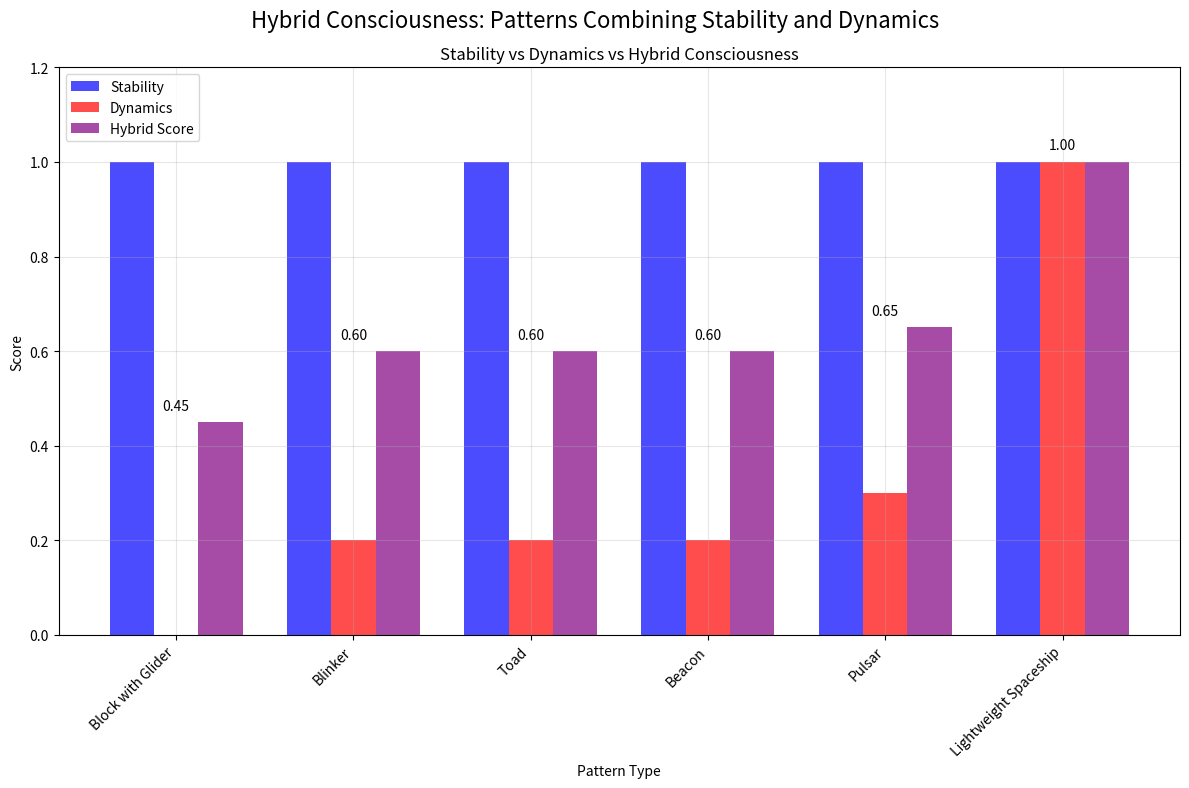

Reproduce this figure in Python. (Note: this script raises an exception after producing the figure.)
#!/usr/bin/env python3
"""
Search for patterns that combine stability (like block) with dynamics (like glider)
- "Hybrid consciousness" patterns
"""

import numpy as np
import matplotlib.pyplot as plt
from matplotlib.patches import Rectangle
from matplotlib.animation import FuncAnimation, PillowWriter
import os

def apply_rules_life(grid):
    """Apply Conway's Game of Life rules"""
    rows, cols = grid.shape
    new_grid = np.zeros_like(grid)

    for i in range(rows):
        for j in range(cols):
            # Count neighbors (with wrapping)
            neighbors = 0
            for di in [-1, 0, 1]:
                for dj in [-1, 0, 1]:
                    if di == 0 and dj == 0:
                        continue
                    ni = (i + di) % rows
                    nj = (j + dj) % cols
                    neighbors += grid[ni, nj]

            # Apply rules
            if grid[i, j] == 1:  # Alive
                new_grid[i, j] = 1 if neighbors in [2, 3] else 0
            else:  # Dead
                new_grid[i, j] = 1 if neighbors == 3 else 0

    return new_grid

def test_hybrid_patterns():
    """Test patterns that might combine stability with dynamics"""

    hybrid_patterns = {
        'Block with Glider': {
            'description': 'A block and glider in proximity',
            'pattern': np.array([
                [0, 1, 0, 0, 0, 0],
                [0, 0, 1, 0, 0, 0],
                [1, 1, 1, 0, 0, 0],
                [0, 0, 0, 0, 0, 0],
                [0, 0, 0, 1, 1, 0],
                [0, 0, 0, 1, 1, 0]
            ])
        },
        'Blinker': {
            'description': 'The smallest oscillator (period 2)',
            'pattern': np.array([
                [0, 1, 0],
                [0, 1, 0],
                [0, 1, 0]
            ])
        },
        'Toad': {
            'description': 'Period 2 oscillator with translation symmetry',
            'pattern': np.array([
                [0, 0, 0, 0],
                [0, 1, 1, 1],
                [1, 1, 1, 0],
                [0, 0, 0, 0]
            ])
        },
        'Beacon': {
            'description': 'Two blocks tethered by corners',
            'pattern': np.array([
                [1, 1, 0, 0],
                [1, 1, 0, 0],
                [0, 0, 1, 1],
                [0, 0, 1, 1]
            ])
        },
        'Pulsar': {
            'description': 'Period 3 oscillator with high symmetry',
            'pattern': np.array([
                [0,0,1,1,1,0,0,0,1,1,1,0,0],
                [0,0,0,0,0,0,0,0,0,0,0,0,0],
                [1,0,0,0,0,1,0,1,0,0,0,0,1],
                [1,0,0,0,0,1,0,1,0,0,0,0,1],
                [1,0,0,0,0,1,0,1,0,0,0,0,1],
                [0,0,1,1,1,0,0,0,1,1,1,0,0],
                [0,0,0,0,0,0,0,0,0,0,0,0,0],
                [0,0,1,1,1,0,0,0,1,1,1,0,0],
                [1,0,0,0,0,1,0,1,0,0,0,0,1],
                [1,0,0,0,0,1,0,1,0,0,0,0,1],
                [1,0,0,0,0,1,0,1,0,0,0,0,1],
                [0,0,0,0,0,0,0,0,0,0,0,0,0],
                [0,0,1,1,1,0,0,0,1,1,1,0,0]
            ])
        },
        'Lightweight Spaceship': {
            'description': 'Smallest orthogonal spaceship',
            'pattern': np.array([
                [0,1,0,0,1],
                [1,0,0,0,0],
                [1,0,0,0,1],
                [1,1,1,1,0]
            ])
        }
    }

    results = {}

    for name, data in hybrid_patterns.items():
        pattern = data['pattern']
        h, w = pattern.shape

        # Create grid with pattern
        grid_size = max(30, h*3, w*3)
        grid = np.zeros((grid_size, grid_size), dtype=int)

        # Place pattern in center
        start_i = (grid_size - h) // 2
        start_j = (grid_size - w) // 2
        grid[start_i:start_i+h, start_j:start_j+w] = pattern

        # Run simulation
        history = [grid.copy()]
        for _ in range(100):
            grid = apply_rules_life(grid)
            history.append(grid.copy())

        # Analyze pattern behavior
        period = find_period(history)
        is_moving = check_if_moving(history)
        maintains_structure = check_structure_maintenance(history, pattern)

        # Calculate "hybrid consciousness score"
        # Combines stability (structure maintenance) with dynamics (oscillation/movement)
        stability_score = 1.0 if maintains_structure else 0.5
        dynamics_score = 0.0 if period == 1 else min(1.0, period / 10.0)
        if is_moving:
            dynamics_score = 1.0

        hybrid_score = (stability_score + dynamics_score) / 2

        results[name] = {
            'description': data['description'],
            'period': period,
            'is_moving': is_moving,
            'maintains_structure': maintains_structure,
            'hybrid_score': hybrid_score,
            'stability_score': stability_score,
            'dynamics_score': dynamics_score
        }

    return results

def find_period(history):
    """Find the period of a pattern"""
    if len(history) < 2:
        return 1

    for period in range(1, min(50, len(history)//2)):
        match = True
        for i in range(min(20, len(history) - period)):
            if not np.array_equal(history[i], history[i + period]):
                match = False
                break
        if match:
            return period
    return -1  # No period found

def check_if_moving(history):
    """Check if pattern is moving (spaceship)"""
    if len(history) < 10:
        return False

    # Check if pattern returns to same shape but shifted position
    first = history[0]
    for i in range(1, min(50, len(history))):
        current = history[i]
        # Check if it's the same pattern but shifted
        if np.sum(current) == np.sum(first) and np.sum(current) > 0:
            # Try to find a shift that makes them match
            for di in range(-5, 6):
                for dj in range(-5, 6):
                    if di == 0 and dj == 0:
                        continue
                    shifted = np.roll(np.roll(first, di, axis=0), dj, axis=1)
                    if np.array_equal(shifted, current):
                        return True
    return False

def check_structure_maintenance(history, original_pattern):
    """Check if pattern maintains its essential structure"""
    if len(history) < 10:
        return True

    # Check if the pattern stays bounded and maintains similar cell count
    original_cells = np.sum(original_pattern)
    for state in history[1:20]:  # Check first 20 generations
        current_cells = np.sum(state)
        if abs(current_cells - original_cells) > original_cells * 2:
            return False
    return True

def create_hybrid_visualization():
    """Visualize the hybrid consciousness patterns"""
    results = test_hybrid_patterns()

    fig, ax = plt.subplots(figsize=(12, 8))
    fig.suptitle('Hybrid Consciousness: Patterns Combining Stability and Dynamics', fontsize=16)

    patterns = list(results.keys())
    scores = [results[p]['hybrid_score'] for p in patterns]
    stability = [results[p]['stability_score'] for p in patterns]
    dynamics = [results[p]['dynamics_score'] for p in patterns]

    x = np.arange(len(patterns))
    width = 0.25

    # Create bars
    ax.bar(x - width, stability, width, label='Stability', color='blue', alpha=0.7)
    ax.bar(x, dynamics, width, label='Dynamics', color='red', alpha=0.7)
    ax.bar(x + width, scores, width, label='Hybrid Score', color='purple', alpha=0.7)

    # Add value labels
    for i, p in enumerate(patterns):
        ax.text(i, scores[i] + 0.02, f'{scores[i]:.2f}', ha='center', va='bottom')

    # Customize plot
    ax.set_xlabel('Pattern Type')
    ax.set_ylabel('Score')
    ax.set_title('Stability vs Dynamics vs Hybrid Consciousness')
    ax.set_xticks(x)
    ax.set_xticklabels(patterns, rotation=45, ha='right')
    ax.legend()
    ax.grid(True, alpha=0.3)
    ax.set_ylim(0, 1.2)

    plt.tight_layout()
    plt.savefig('/tmp/cc-exp/run_o40_2026-01-25_04-56-54/output/hybrid_consciousness_scores.png', dpi=150, bbox_inches='tight')
    plt.close()

    # Print detailed results
    print("\n=== Hybrid Consciousness Pattern Analysis ===\n")
    for name, result in results.items():
        print(f"{name}:")
        print(f"  Description: {result['description']}")
        print(f"  Period: {result['period']}")
        print(f"  Moving: {result['is_moving']}")
        print(f"  Structure Maintained: {result['maintains_structure']}")
        print(f"  Hybrid Consciousness Score: {result['hybrid_score']:.3f}")
        print(f"    - Stability: {result['stability_score']:.3f}")
        print(f"    - Dynamics: {result['dynamics_score']:.3f}")
        print()

    return results

# Run analysis
if __name__ == "__main__":
    results = create_hybrid_visualization()
    print("Visualization saved to hybrid_consciousness_scores.png")